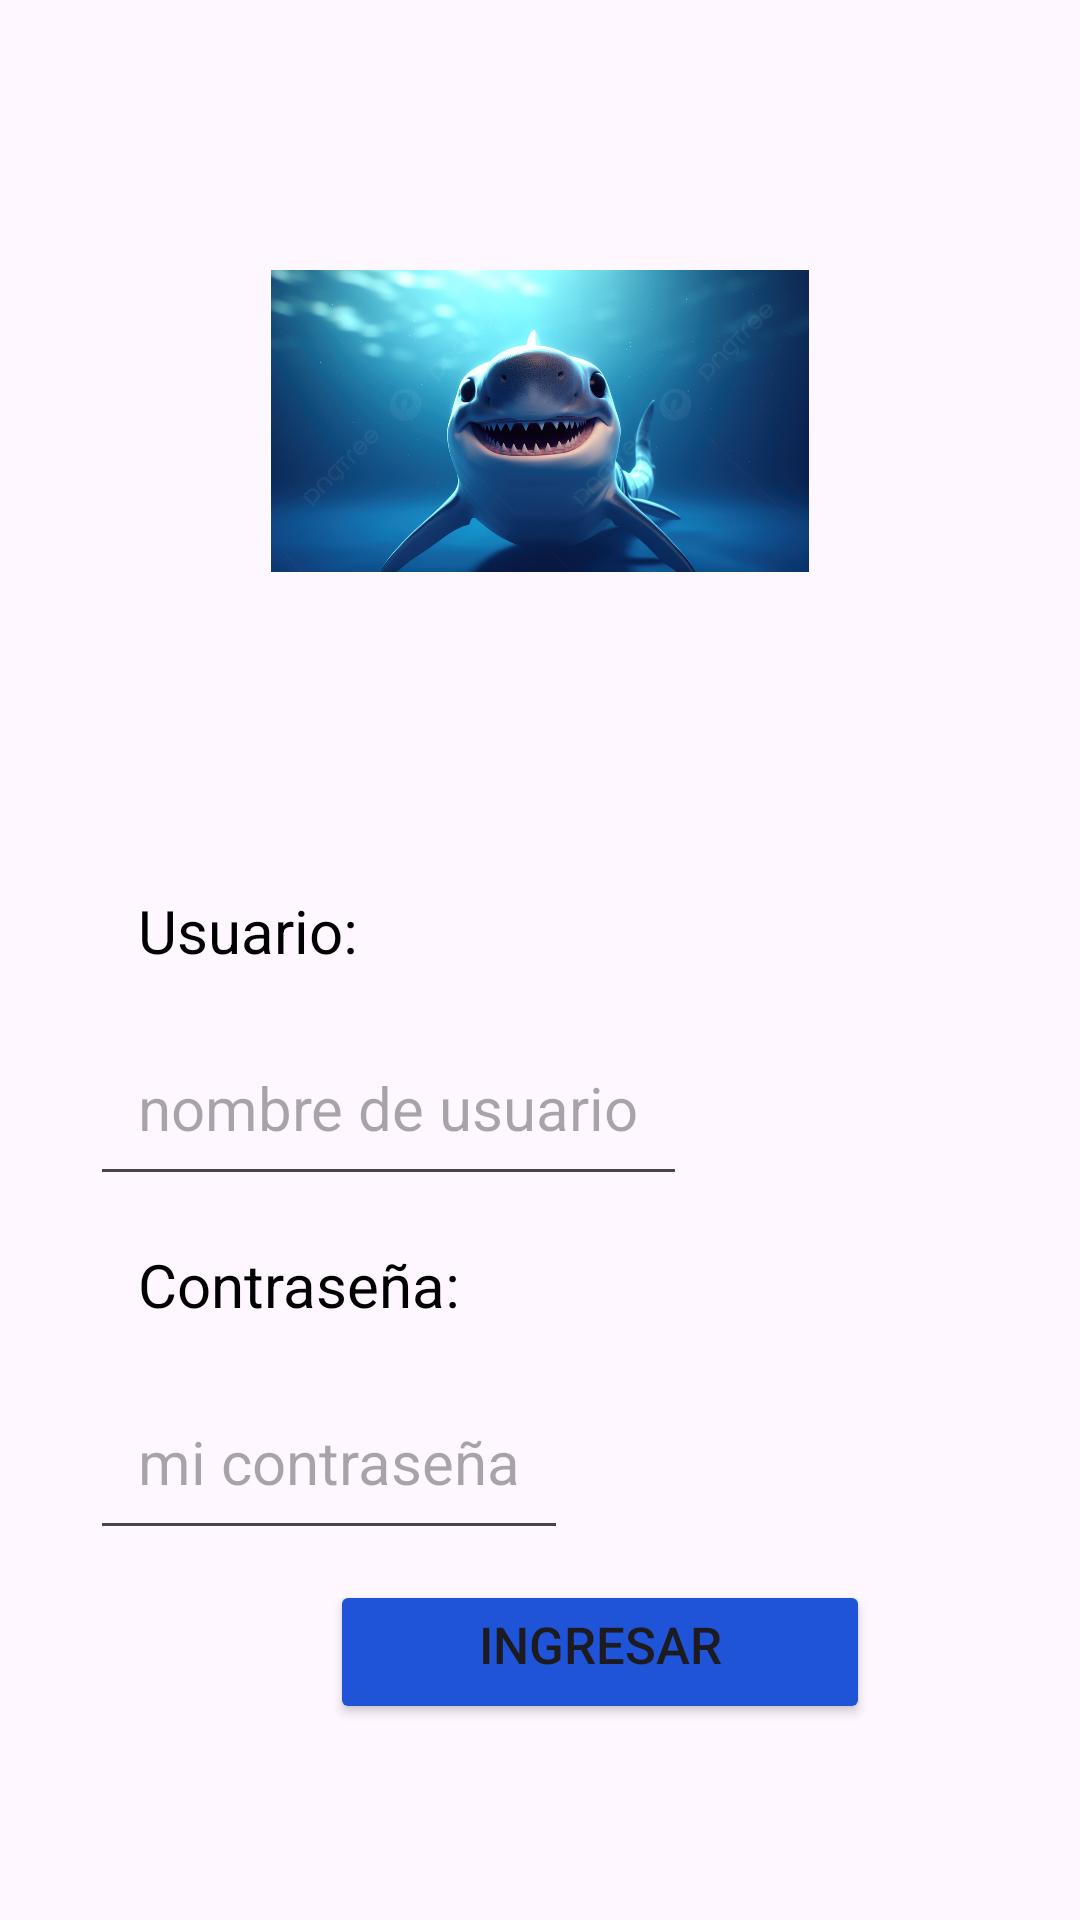

Android layout source for this screen:
<!-- AndroidManifest.xml: application theme Theme.ProyectoInicial -->
<!-- res/layout/activity_main.xml -->
<?xml version="1.0" encoding="utf-8"?>
<layout xmlns:android="http://schemas.android.com/apk/res/android"
    xmlns:app="http://schemas.android.com/apk/res-auto"
    xmlns:tools="http://schemas.android.com/tools">

    <data>

    </data>

    <LinearLayout
        android:layout_width="match_parent"
        android:layout_height="match_parent"
        android:orientation="vertical"
        tools:context=".MainActivity">

        <ImageView
            android:layout_width="match_parent"
            android:layout_height="wrap_content"
            android:layout_margin="90dp"
            android:adjustViewBounds="true"
            android:src="@drawable/login_shark1" />

        <TextView
            android:layout_width="match_parent"
            android:layout_height="wrap_content"
            android:textSize="20sp"
            android:textColor="@color/black"
            android:padding="16dp"
            android:layout_marginStart="30dp"
            android:text="@string/usuario" />

        <EditText
            android:id="@+id/txt_usuario1"
            android:layout_width="wrap_content"
            android:layout_height="wrap_content"
            android:textSize="20sp"
            android:padding="16dp"
            android:layout_marginStart="30dp"
            android:hint="nombre de usuario" />

        <TextView
            android:layout_width="match_parent"
            android:layout_height="wrap_content"
            android:textSize="20sp"
            android:textColor="@color/black"
            android:padding="16dp"
            android:layout_marginStart="30dp"
            android:text="@string/contraseña" />

        <EditText
            android:id="@+id/txt_clave1"
            android:layout_width="wrap_content"
            android:layout_height="wrap_content"
            android:textSize="20sp"
            android:padding="16dp"
            android:layout_marginStart="30dp"
            android:hint="mi contraseña" />

        <Button
            android:id="@+id/btn_ingresar"
            android:layout_width="180dp"
            android:layout_height="wrap_content"
            android:layout_marginStart="110dp"
            android:layout_marginTop="10dp"
            android:gravity="center_horizontal"
            android:text="@string/ingresar"
            android:textSize="17sp"
            app:backgroundTint="#1F54D8" />

    </LinearLayout>
</layout>
<!-- resources referenced by this layout -->
<resources>
  <color name="black">#FF000000</color>
  <!-- drawable login_shark1: jpg bitmap (drawable, 822636 bytes) -->
  <string name="ingresar">Ingresar</string>
  <string name="usuario">Usuario:</string>
  <style name="Theme.ProyectoInicial" parent="Base.Theme.ProyectoInicial" />
  <style name="Base.Theme.ProyectoInicial" parent="Theme.Material3.DayNight.NoActionBar">
          
          
      </style>
</resources>
